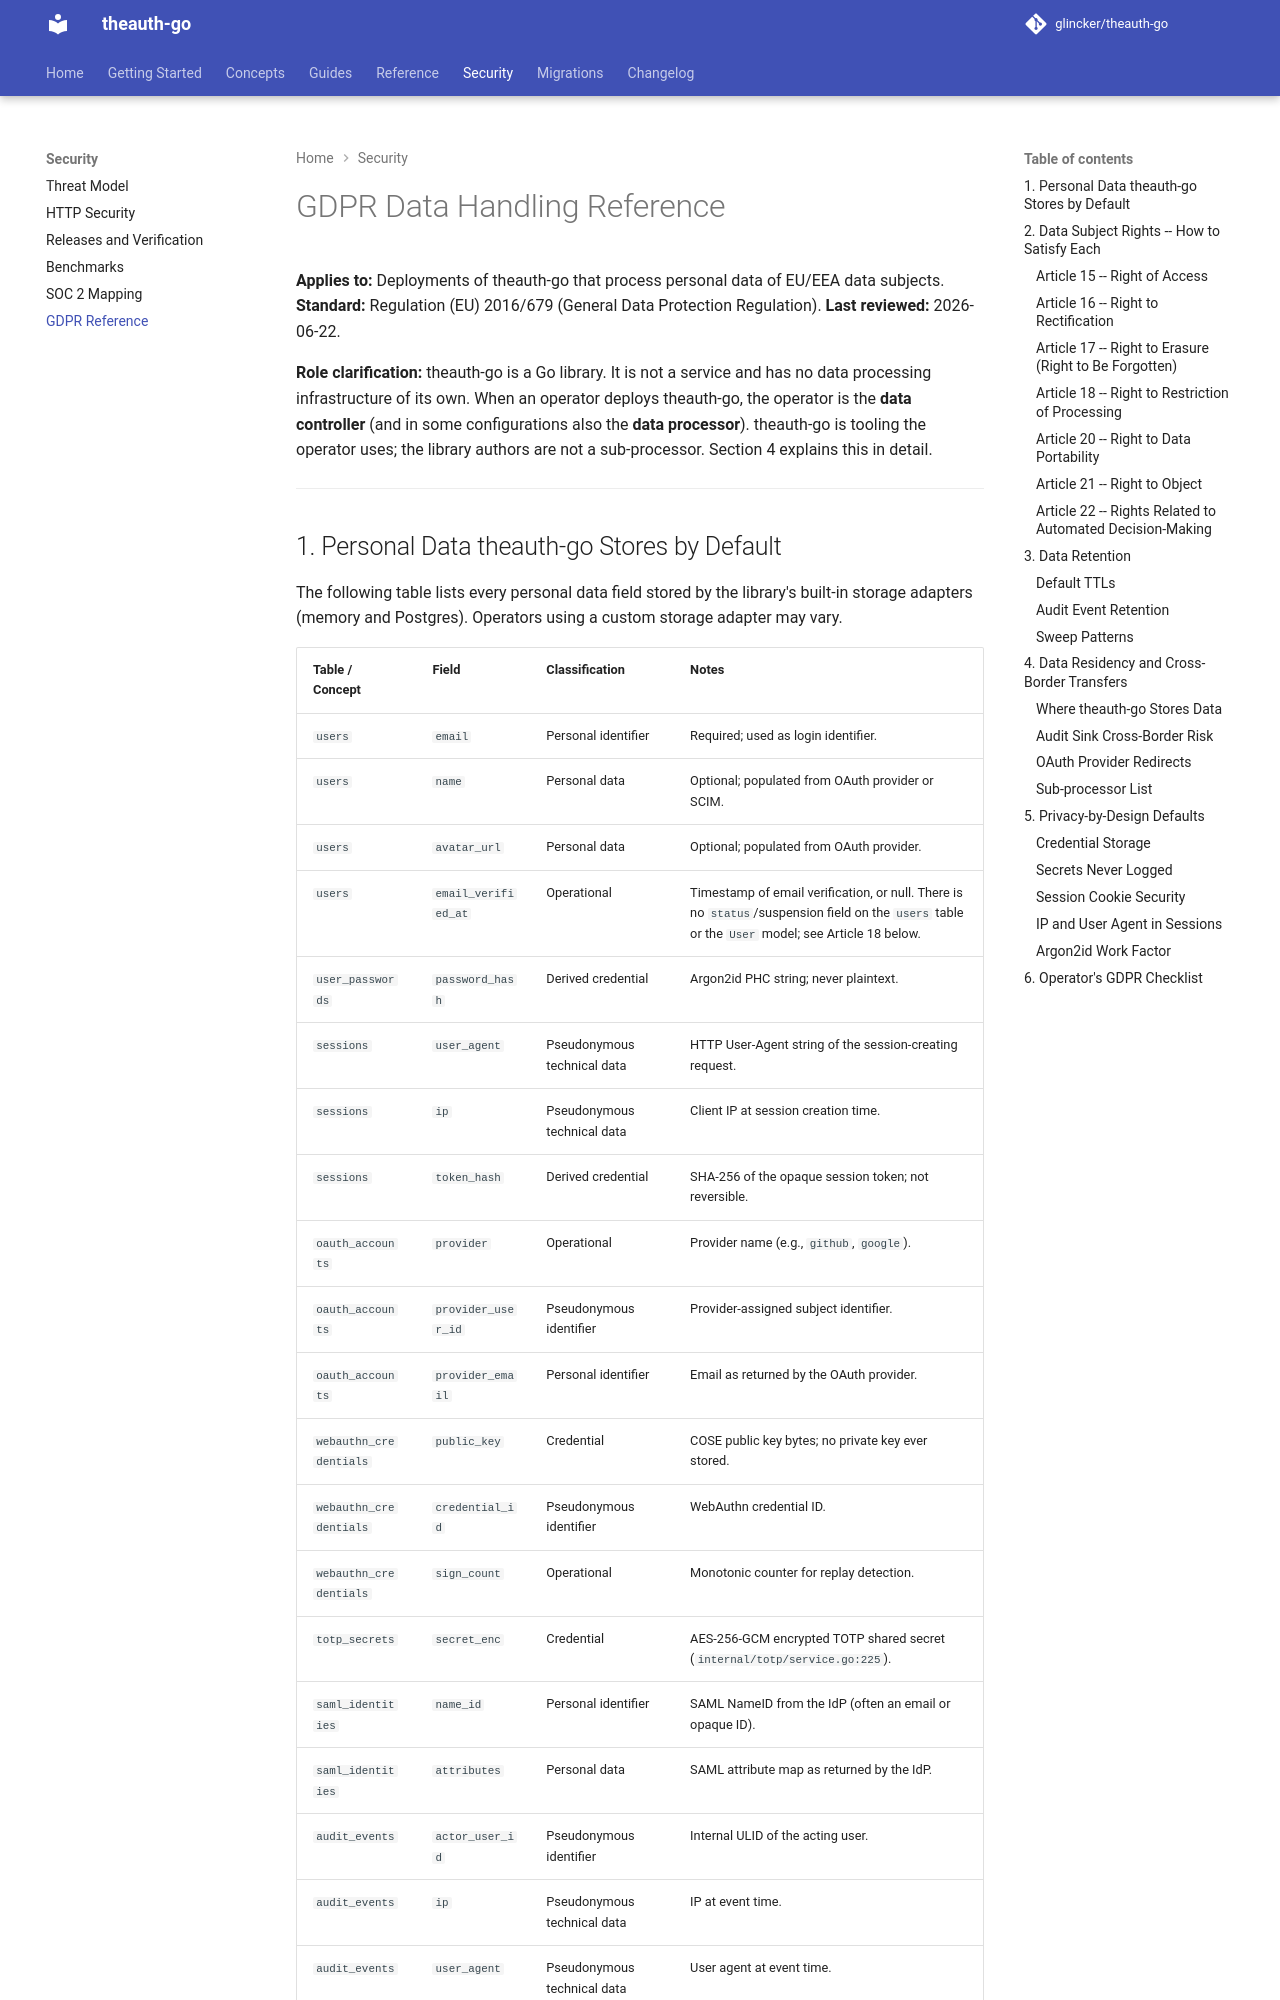

repository: glincker/theauth-go · page: latest/security/compliance-gdpr/index.html · generator: mkdocs

# GDPR Data Handling Reference

**Applies to:** Deployments of theauth-go that process personal data of EU/EEA data subjects.
**Standard:** Regulation (EU) 2016/679 (General Data Protection Regulation).
**Last reviewed:** 2026-06-22.

**Role clarification:** theauth-go is a Go library. It is not a service and has no data processing infrastructure of its own. When an operator deploys theauth-go, the operator is the **data controller** (and in some configurations also the **data processor**). theauth-go is tooling the operator uses; the library authors are not a sub-processor. Section 4 explains this in detail.

---
